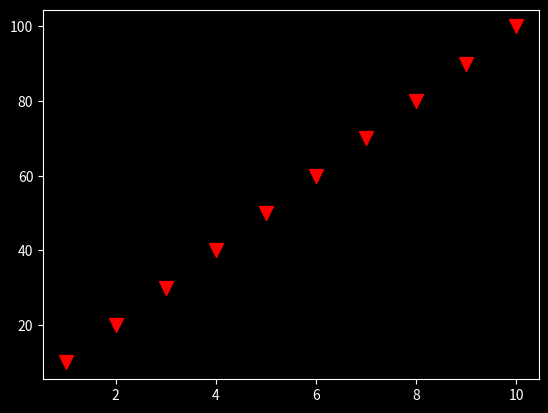

This figure's Python source:
#import modules 
import matplotlib.pyplot as plt 
import numpy as np 
import pandas as pd 

#style 
plt.style.use("dark_background")

#Defining the data 
rollno = [1, 2, 3, 4, 5, 6, 7, 8, 9, 10]
marks  = [10,20, 30, 40, 50, 60, 70, 80, 90, 100]

#Implementing Basic Scatter plot
plt.scatter(rollno, marks, color="red", marker="v", s=100)
plt.show()
